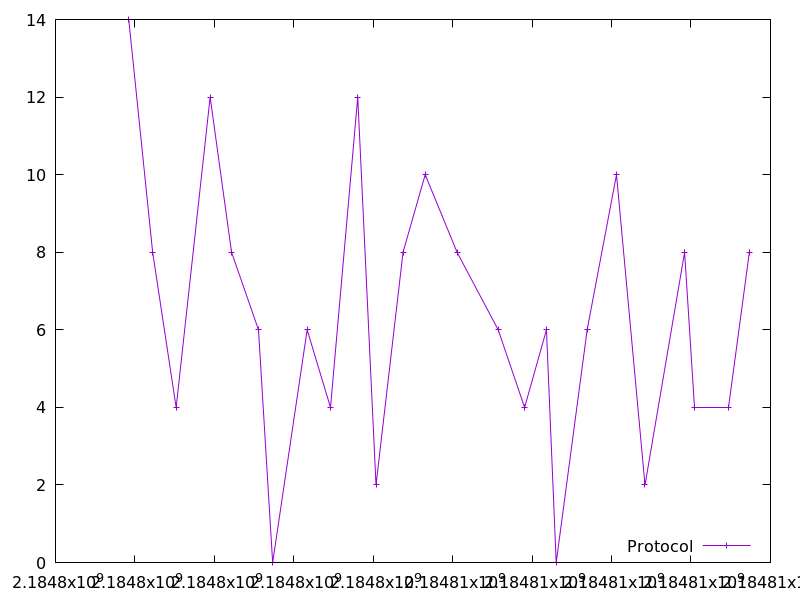

Source data for this figure (header and first rows):
2184797844.7190223, 14.0
2184798446, 8.0
2184799038, 4.0
2184799894, 12.0
2184800432, 8.0
2184801111, 6.0
2184801467, 0.0
2184802335, 6.0
2184802923, 4.0
2184803610, 12.0
2184804069, 2.0
2184804750, 8.0
2184805308, 10.0
2184806109, 8.0
2184807146, 6.0
2184807810, 4.0
2184808360, 6.0
2184808606, 0.0
2184809385, 6.0
2184810124, 10.0
2184810841, 2.0
2184811839, 8.0
2184812097, 4.0
2184812942, 4.0
2184813468, 8.0
